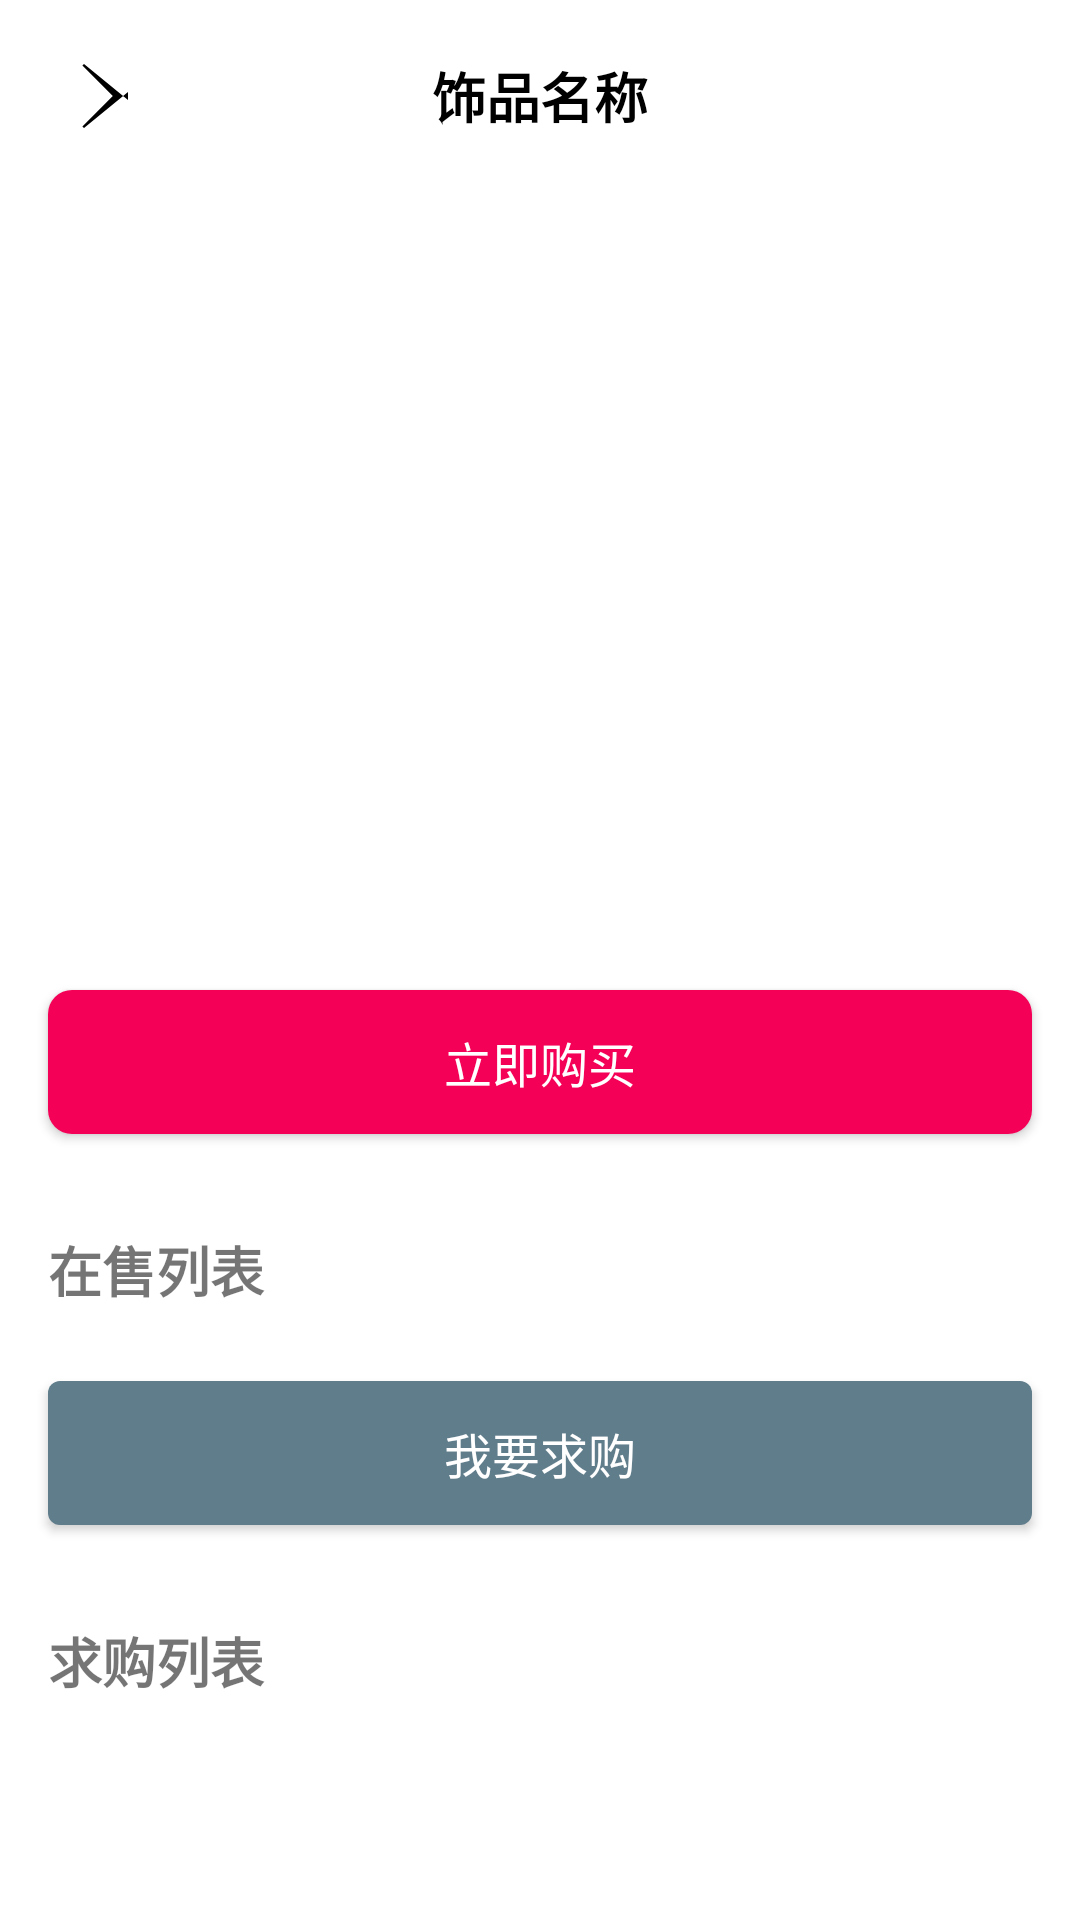

Layout XML and referenced resources for this Android screen:
<!-- AndroidManifest.xml: application theme Theme.DC2 -->
<!-- res/layout/activity_item_detail.xml -->
<?xml version="1.0" encoding="utf-8"?>
<androidx.constraintlayout.widget.ConstraintLayout xmlns:android="http://schemas.android.com/apk/res/android"
    xmlns:app="http://schemas.android.com/apk/res-auto"
    xmlns:tools="http://schemas.android.com/tools"
    android:layout_width="match_parent"
    android:layout_height="match_parent"
    tools:context=".ItemDetailActivity">

    <ProgressBar
        android:id="@+id/progressBar"
        style="?android:attr/progressBarStyle"
        android:layout_width="wrap_content"
        android:layout_height="wrap_content"
        app:layout_constraintBottom_toBottomOf="parent"
        app:layout_constraintLeft_toLeftOf="parent"
        app:layout_constraintRight_toRightOf="parent"
        app:layout_constraintTop_toTopOf="parent"
        android:visibility="gone" />

    <LinearLayout
        android:layout_width="match_parent"
        android:layout_height="match_parent"
        android:orientation="vertical"
        app:layout_constraintBottom_toBottomOf="parent"
        app:layout_constraintLeft_toLeftOf="parent"
        app:layout_constraintRight_toRightOf="parent"
        app:layout_constraintTop_toTopOf="parent">

        
        <RelativeLayout
            android:layout_width="match_parent"
            android:layout_height="wrap_content"

            android:padding="16dp">

            <ImageView
                android:id="@+id/ivBack"
                android:layout_width="32dp"
                android:layout_height="32dp"
                android:src="@drawable/ic_back"
                android:contentDescription="返回" />

            <TextView
                android:id="@+id/tvItemName"
                android:layout_width="wrap_content"
                android:layout_height="wrap_content"
                android:layout_centerInParent="true"
                android:text="饰品名称"
                android:textColor="@color/black"
                android:textSize="18sp"
                android:textStyle="bold" />
        </RelativeLayout>

        
        <ImageView
            android:id="@+id/ivItemImage"
            android:layout_width="match_parent"
            android:layout_height="250dp"
            android:scaleType="centerCrop"
            android:src="@drawable/placeholder_image"
            android:contentDescription="饰品图片" />

        
        <Button
            android:id="@+id/btnBuyNow"
            android:layout_width="match_parent"
            android:layout_height="wrap_content"
            android:layout_margin="16dp"
            android:background="@drawable/btn_primary_selector"
            android:text="立即购买"
            android:textColor="@android:color/white"
            android:textSize="16sp"
            android:padding="12dp" />

        
        <TextView
            android:layout_width="match_parent"
            android:layout_height="wrap_content"
            android:layout_marginStart="16dp"
            android:layout_marginTop="16dp"
            android:layout_marginEnd="16dp"
            android:text="在售列表"
            android:textSize="18sp"
            android:textStyle="bold" />

        
        <androidx.recyclerview.widget.RecyclerView
            android:id="@+id/rvSaleList"
            android:layout_width="match_parent"
            android:layout_height="wrap_content"
            android:layout_marginStart="8dp"
            android:layout_marginTop="8dp"
            android:layout_marginEnd="8dp"
            android:nestedScrollingEnabled="false" />

        
        <Button
            android:id="@+id/btnWantBuy"
            android:layout_width="match_parent"
            android:layout_height="wrap_content"
            android:layout_margin="16dp"
            android:background="@drawable/btn_secondary_selector"
            android:text="我要求购"
            android:textColor="@android:color/white"
            android:textSize="16sp"
            android:padding="12dp" />

        
        <TextView
            android:layout_width="match_parent"
            android:layout_height="wrap_content"
            android:layout_marginStart="16dp"
            android:layout_marginTop="16dp"
            android:layout_marginEnd="16dp"
            android:text="求购列表"
            android:textSize="18sp"
            android:textStyle="bold" />

        
        <androidx.recyclerview.widget.RecyclerView
            android:id="@+id/rvWantBuyList"
            android:layout_width="match_parent"
            android:layout_height="wrap_content"
            android:layout_marginStart="8dp"
            android:layout_marginTop="8dp"
            android:layout_marginEnd="8dp"
            android:nestedScrollingEnabled="false" />
    </LinearLayout>
</androidx.constraintlayout.widget.ConstraintLayout>
<!-- resources referenced by this layout -->
<resources>
  <color name="black">#FF000000</color>
  <!-- drawable btn_primary_selector (drawable) -->
  <?xml version="1.0" encoding="utf-8"?>
  <selector xmlns:android="http://schemas.android.com/apk/res/android">
      <item android:state_pressed="true">
          <shape>
              <solid android:color="#E53935" />
              <corners android:radius="8dp" />
          </shape>
      </item>
      <item>
          <shape>
              <solid android:color="#F50057" />
              <corners android:radius="8dp" />
          </shape>
      </item>
  </selector>
  <!-- drawable btn_secondary_selector (drawable) -->
  <?xml version="1.0" encoding="utf-8"?>
  <selector xmlns:android="http://schemas.android.com/apk/res/android">
      <item android:state_pressed="true">
          <shape>
              <solid android:color="#9E9E9E" />
              <corners android:radius="4dp" />
          </shape>
      </item>
      <item>
          <shape>
              <solid android:color="#607D8B" />
              <corners android:radius="4dp" />
          </shape>
      </item>
  </selector>
  <!-- drawable ic_back (drawable) -->
  <vector xmlns:android="http://schemas.android.com/apk/res/android"
      android:width="24dp"
      android:height="24dp"
      android:viewportWidth="24"
      android:viewportHeight="24">
      <path
          android:fillColor="#000000"
          android:pathData="M20,11L9,20L8.6,19.6L16.2,12L8.6,4.4L9,4L20,13z" />
  </vector>
  <style name="Theme.DC2" parent="Theme.MaterialComponents.DayNight.NoActionBar">
          
          <item name="colorPrimary">@color/purple_500</item>
          <item name="colorPrimaryVariant">@color/purple_700</item>
          <item name="colorOnPrimary">@color/white</item>
          
          <item name="colorSecondary">@color/teal_200</item>
          <item name="colorSecondaryVariant">@color/teal_700</item>
          <item name="colorOnSecondary">@color/black</item>
          
          <item name="android:statusBarColor">?attr/colorPrimaryVariant</item>
          
      </style>
  <color name="purple_500">#FF6200EE</color>
  <color name="purple_700">#FF3700B3</color>
  <color name="white">#FFFFFFFF</color>
  <color name="teal_200">#FF03DAC5</color>
  <color name="teal_700">#FF018786</color>
</resources>
